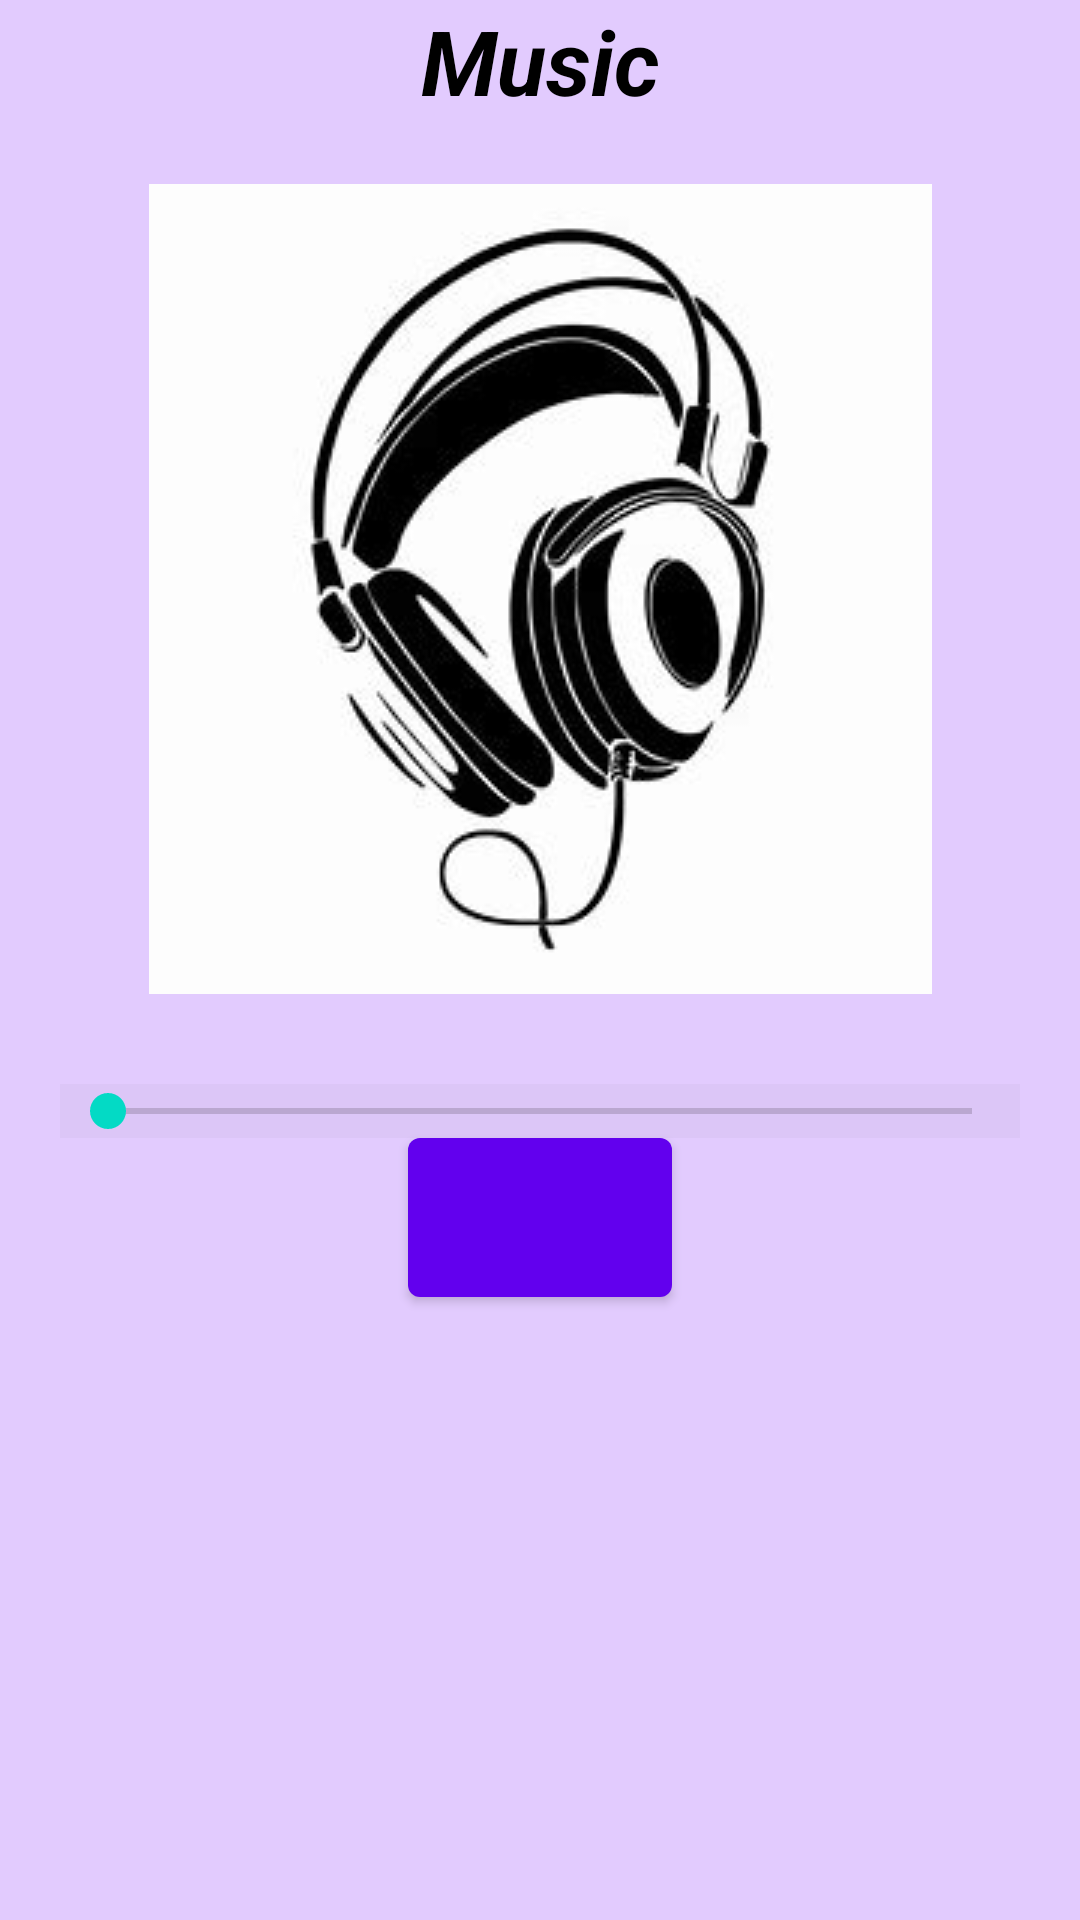

Here is an Android app screen rendered from its layout file. Give the layout XML and the strings, colors and styles it references.
<!-- AndroidManifest.xml: application theme Theme.Audioproject1 -->
<!-- res/layout/fragment_second.xml -->
<?xml version="1.0" encoding="utf-8"?>
<androidx.constraintlayout.widget.ConstraintLayout xmlns:android="http://schemas.android.com/apk/res/android"
    xmlns:app="http://schemas.android.com/apk/res-auto"
    xmlns:tools="http://schemas.android.com/tools"
    android:layout_width="match_parent"
    android:layout_height="match_parent"
    android:background="#6DBB86FC"
    tools:context=".FirstFragment">

    <TextView
        android:id="@+id/txtmusic"
        android:layout_width="0dp"
        android:layout_height="wrap_content"
        android:text="Music"
        android:textAlignment="center"
        android:textColor="@color/black"
        android:textSize="30dp"
        android:textStyle="bold|italic"
        app:layout_constraintEnd_toEndOf="parent"
        app:layout_constraintHorizontal_bias="0.0"
        app:layout_constraintStart_toStartOf="parent"
        app:layout_constraintTop_toTopOf="parent"
        app:layout_constraintVertical_bias="0.041" />

    <ImageView
        android:id="@+id/imgbtn"
        android:layout_width="wrap_content"
        android:layout_height="wrap_content"
        android:layout_marginTop="21dp"
        android:background="@drawable/img_5"
        app:layout_constraintEnd_toEndOf="parent"
        app:layout_constraintStart_toStartOf="parent"
        app:layout_constraintTop_toBottomOf="@+id/txtmusic" />

    <SeekBar
        android:id="@+id/musicseek"
        android:layout_width="0dp"
        android:layout_height="wrap_content"
        android:layout_marginStart="20dp"
        android:layout_marginLeft="20dp"
        android:layout_marginTop="30dp"
        android:layout_marginEnd="20dp"
        android:layout_marginRight="20dp"
        android:background="#07032C04"
        android:progress="0"
        app:layout_constraintEnd_toEndOf="parent"
        app:layout_constraintStart_toStartOf="parent"
        app:layout_constraintTop_toBottomOf="@+id/imgbtn"/>


    <Button
        android:id="@+id/prvbtn"
        android:layout_width="wrap_content"
        android:layout_height="wrap_content"
        android:layout_marginEnd="20dp"
        android:layout_marginRight="20dp"
        android:background="@drawable/baseline_skip_previous_24"
        android:textColor="@color/white"
        android:textSize="50dp"
        android:textStyle="bold|italic"
        app:layout_constraintEnd_toStartOf="@+id/playPauseButton"
        app:layout_constraintHorizontal_chainStyle="packed"
        app:layout_constraintStart_toStartOf="parent"
        app:layout_constraintTop_toTopOf="@+id/playPauseButton" />

    <Button
        android:id="@+id/playPauseButton"
        android:layout_width="wrap_content"
        android:layout_height="wrap_content"
        android:layout_marginTop="12dp"
        android:layout_marginEnd="20dp"
        android:button="@drawable/play_pause_selector"
        android:checked="true"
        android:contentDescription="@string/app_name"
        android:padding="17dp"
        android:textOff="  "
        android:textOn="  "
        app:layout_constraintEnd_toStartOf="@+id/nxtbtn"
        app:layout_constraintStart_toEndOf="@+id/prvbtn"
        app:layout_constraintTop_toTopOf="@+id/musicseek"
        tools:ignore="text" />

    <Button
        android:id="@+id/nxtbtn"
        android:layout_width="wrap_content"
        android:layout_height="wrap_content"
        android:background="@drawable/baseline_skip_next_24"
        android:textColor="@color/black"
        android:textSize="50dp"
        android:onClick="nxtbutton"
        android:textStyle="bold|italic"
        app:layout_constraintEnd_toEndOf="parent"
        app:layout_constraintStart_toEndOf="@+id/playPauseButton"
        app:layout_constraintTop_toTopOf="@+id/playPauseButton" />



</androidx.constraintlayout.widget.ConstraintLayout>
<!-- resources referenced by this layout -->
<resources>
  <!-- drawable img_5: png bitmap (drawable, 33063 bytes) -->
  <!-- drawable play_pause_selector (drawable) -->
  <?xml version="1.0" encoding="utf-8"?>
      <selector xmlns:android="http://schemas.android.com/apk/res/android">
          <item android:drawable="@drawable/baseline_pause_circle_24"
              android:state_checked="false"
              />
          <item android:drawable="@drawable/baseline_play_circle_24"
              android:state_checked="true" />
      </selector>
  <string name="app_name">Audioproject1</string>
  <style name="Theme.Audioproject1" parent="Theme.MaterialComponents.DayNight.DarkActionBar">
          
          <item name="colorPrimary">@color/purple_500</item>
          <item name="colorPrimaryVariant">@color/purple_700</item>
          <item name="colorOnPrimary">@color/white</item>
          
          <item name="colorSecondary">@color/teal_200</item>
          <item name="colorSecondaryVariant">@color/teal_700</item>
          <item name="colorOnSecondary">@color/black</item>
          
          <item name="android:statusBarColor">?attr/colorPrimaryVariant</item>
          
      </style>
  <!-- drawable baseline_play_circle_24 (drawable) -->
  <vector android:height="75dp"
      android:tint="#000000"
      android:viewportHeight="22.0"
      android:viewportWidth="22.0"
      android:width="75dp"
  
      xmlns:android="http://schemas.android.com/apk/res/android">
      <path android:fillColor="@color/teal_200"
          android:pathData="M12,2C6.48,2 2,6.48 2,12s4.48,10 10,10s10,-4.48 10,-10S17.52,2 12,2zM9.5,16.5v-9l7,4.5L9.5,16.6z"/>
  </vector>
  <!-- not gathered from this repository: default colours our renderer supplied (Android Studio template values) -->
  <color name="purple_500">#FF6200EE</color>
  <color name="purple_700">#FF3700B3</color>
  <color name="teal_200">#FF03DAC5</color>
  <color name="teal_700">#FF018786</color>
  <color name="black">#FF000000</color>
  <color name="white">#FFFFFFFF</color>
</resources>
